Run: headless pygame with SDL's dummy video driver; simulated clock (each Clock.tick advances the game by its frame time, no real sleeping); random seed 0; keys injected as events and as key.get_pressed() state; no mouse input.
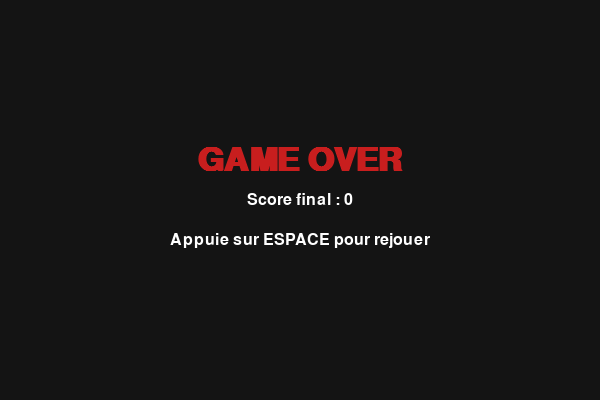
Frame 1 of 4 · flips 1–60 · no input
Frame 2 of 4 · flips 61–180 · tapped SPACE, RETURN · held RIGHT (→), D · screen unchanged from frame 1, image omitted
Frame 3 of 4 · flips 181–300 · held DOWN (↓), S · screen unchanged from frame 2, image omitted
Frame 4 of 4 · flips 301–420 · held LEFT (←), A, UP (↑), W · screen unchanged from frame 3, image omitted

The pygame program that drew these frames:

"""
Snake - version simple avec Pygame
Commandes : flèches directionnelles pour bouger, ECHAP pour quitter
"""

import pygame
import random
import sys

# --- Configuration ---
TAILLE_CASE = 20
LARGEUR, HAUTEUR = 600, 400
COLONNES = LARGEUR // TAILLE_CASE
LIGNES = HAUTEUR // TAILLE_CASE
VITESSE_DEPART = 8  # cases par seconde

# Couleurs (R, G, B)
NOIR = (20, 20, 20)
VERT = (0, 200, 0)
VERT_FONCE = (0, 130, 0)
ROUGE = (200, 30, 30)
BLANC = (255, 255, 255)


class Snake:
    """Représente le serpent : sa position et son comportement."""

    def __init__(self):
        # Le serpent démarre au centre, avec 3 segments, allant vers la droite
        centre = (COLONNES // 2, LIGNES // 2)
        self.corps = [centre, (centre[0] - 1, centre[1]), (centre[0] - 2, centre[1])]
        self.direction = (1, 0)  # (dx, dy)
        self.grandir = False

    def changer_direction(self, nouvelle_direction):
        # On empêche de faire un demi-tour direct sur soi-même
        dx, dy = nouvelle_direction
        ancien_dx, ancien_dy = self.direction
        if (dx, dy) != (-ancien_dx, -ancien_dy):
            self.direction = nouvelle_direction

    def avancer(self):
        tete_x, tete_y = self.corps[0]
        dx, dy = self.direction
        nouvelle_tete = (tete_x + dx, tete_y + dy)

        self.corps.insert(0, nouvelle_tete)
        if not self.grandir:
            self.corps.pop()  # on enlève la queue si on n'a pas mangé
        else:
            self.grandir = False

    def touche_mur(self):
        x, y = self.corps[0]
        return x < 0 or x >= COLONNES or y < 0 or y >= LIGNES

    def touche_lui_meme(self):
        return self.corps[0] in self.corps[1:]

    def mange(self, position_nourriture):
        return self.corps[0] == position_nourriture

    def dessiner(self, ecran):
        for i, (x, y) in enumerate(self.corps):
            couleur = VERT if i == 0 else VERT_FONCE  # tête plus claire
            rect = pygame.Rect(x * TAILLE_CASE, y * TAILLE_CASE, TAILLE_CASE, TAILLE_CASE)
            pygame.draw.rect(ecran, couleur, rect)
            pygame.draw.rect(ecran, NOIR, rect, 1)  # petit contour


def position_aleatoire_libre(corps):
    """Trouve une case libre pour placer la nourriture (pas sur le serpent)."""
    while True:
        pos = (random.randint(0, COLONNES - 1), random.randint(0, LIGNES - 1))
        if pos not in corps:
            return pos


def dessiner_nourriture(ecran, position):
    x, y = position
    rect = pygame.Rect(x * TAILLE_CASE, y * TAILLE_CASE, TAILLE_CASE, TAILLE_CASE)
    pygame.draw.rect(ecran, ROUGE, rect)


def afficher_score(ecran, score, police):
    texte = police.render(f"Score : {score}", True, BLANC)
    ecran.blit(texte, (10, 10))


def ecran_game_over(ecran, score, police_grande, police_petite):
    ecran.fill(NOIR)
    texte1 = police_grande.render("GAME OVER", True, ROUGE)
    texte2 = police_petite.render(f"Score final : {score}", True, BLANC)
    texte3 = police_petite.render("Appuie sur ESPACE pour rejouer", True, BLANC)

    ecran.blit(texte1, texte1.get_rect(center=(LARGEUR // 2, HAUTEUR // 2 - 40)))
    ecran.blit(texte2, texte2.get_rect(center=(LARGEUR // 2, HAUTEUR // 2)))
    ecran.blit(texte3, texte3.get_rect(center=(LARGEUR // 2, HAUTEUR // 2 + 40)))


def main():
    pygame.init()
    ecran = pygame.display.set_mode((LARGEUR, HAUTEUR))
    pygame.display.set_caption("Snake")
    horloge = pygame.time.Clock()
    police = pygame.font.SysFont("arial", 24)
    police_grande = pygame.font.SysFont("arial", 48, bold=True)

    def nouvelle_partie():
        s = Snake()
        n = position_aleatoire_libre(s.corps)
        return s, n, 0, VITESSE_DEPART

    snake, nourriture, score, vitesse = nouvelle_partie()
    jeu_termine = False

    en_cours = True
    while en_cours:
        # --- Gestion des événements ---
        for event in pygame.event.get():
            if event.type == pygame.QUIT:
                en_cours = False
            elif event.type == pygame.KEYDOWN:
                if event.key == pygame.K_ESCAPE:
                    en_cours = False
                elif jeu_termine and event.key == pygame.K_SPACE:
                    snake, nourriture, score, vitesse = nouvelle_partie()
                    jeu_termine = False
                elif not jeu_termine:
                    if event.key == pygame.K_UP:
                        snake.changer_direction((0, -1))
                    elif event.key == pygame.K_DOWN:
                        snake.changer_direction((0, 1))
                    elif event.key == pygame.K_LEFT:
                        snake.changer_direction((-1, 0))
                    elif event.key == pygame.K_RIGHT:
                        snake.changer_direction((1, 0))

        if not jeu_termine:
            # --- Mise à jour de l'état du jeu ---
            snake.avancer()

            if snake.mange(nourriture):
                snake.grandir = True
                score += 1
                nourriture = position_aleatoire_libre(snake.corps)
                # Le jeu accélère légèrement à chaque bonbon mangé
                vitesse = VITESSE_DEPART + score // 3

            if snake.touche_mur() or snake.touche_lui_meme():
                jeu_termine = True

            # --- Affichage ---
            ecran.fill(NOIR)
            dessiner_nourriture(ecran, nourriture)
            snake.dessiner(ecran)
            afficher_score(ecran, score, police)
        else:
            ecran_game_over(ecran, score, police_grande, police)

        pygame.display.flip()
        horloge.tick(vitesse)

    pygame.quit()
    sys.exit()


if __name__ == "__main__":
    main()
